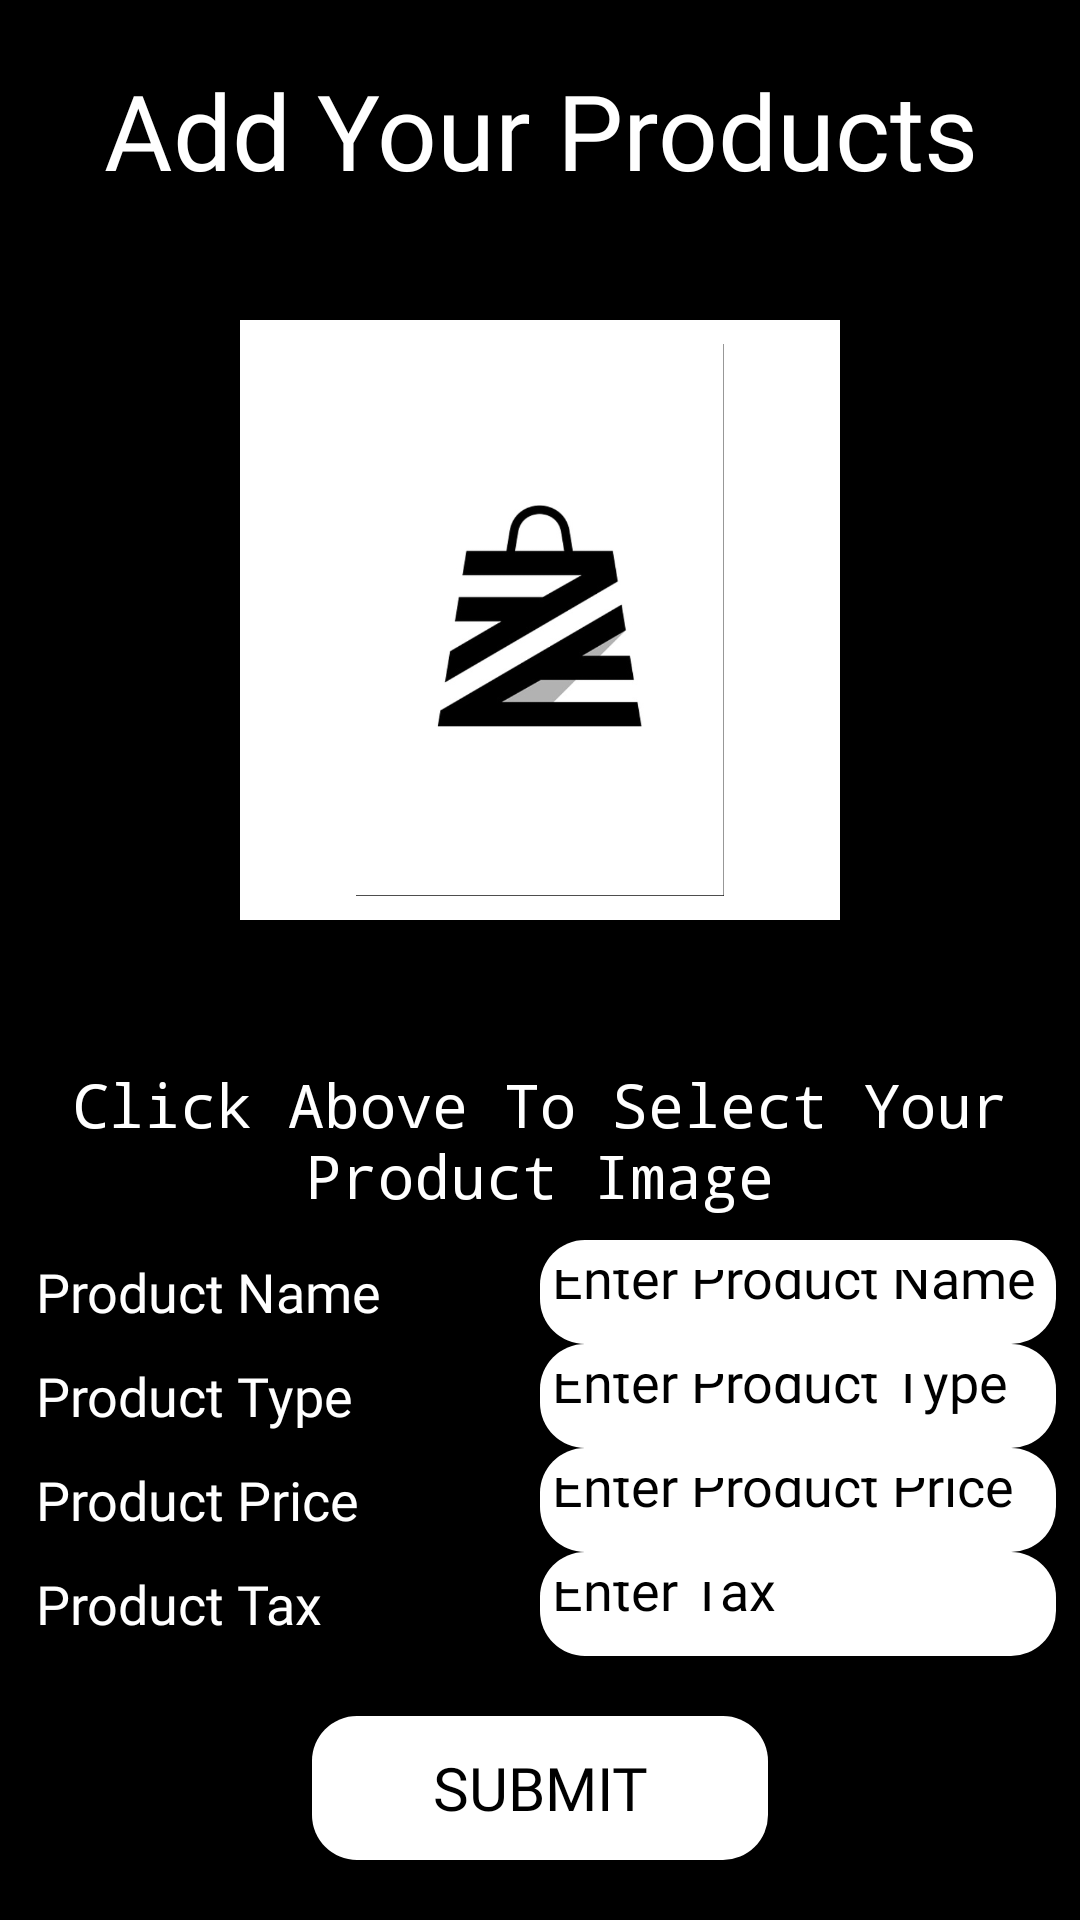

This screen was rendered from an Android layout file. Write that file and the resources it references.
<!-- AndroidManifest.xml: application theme Theme.IShop -->
<!-- res/layout/fragment_add_product.xml -->
<?xml version="1.0" encoding="utf-8"?>
<layout xmlns:android="http://schemas.android.com/apk/res/android"
    xmlns:app="http://schemas.android.com/apk/res-auto"
    xmlns:tools="http://schemas.android.com/tools">

    <androidx.constraintlayout.widget.ConstraintLayout
        android:layout_width="match_parent"
        android:layout_height="match_parent"
        android:background="@color/black"
        tools:context=".add_product_feature.presentation.fragments.AddProductFragment">

        <androidx.appcompat.widget.AppCompatTextView
            android:id="@+id/addProductTitle"
            android:layout_width="match_parent"
            android:layout_height="wrap_content"
            android:layout_marginTop="20dp"
            android:fontFamily="@font/alegreya_sc_bold"
            android:text="Add Your Products"
            android:textAlignment="center"
            android:textColor="@color/white"
            android:textSize="35dp"
            app:layout_constraintEnd_toEndOf="parent"
            app:layout_constraintStart_toStartOf="parent"
            app:layout_constraintTop_toTopOf="parent" />

        <androidx.appcompat.widget.AppCompatImageView
            android:id="@+id/imageSelected"
            android:layout_width="200dp"
            android:layout_height="200dp"
            android:layout_marginTop="40dp"
            android:background="@color/white"
            android:padding="8dp"
            app:layout_constraintDimensionRatio="1:1"
            app:layout_constraintEnd_toEndOf="parent"
            app:layout_constraintStart_toStartOf="parent"
            app:layout_constraintTop_toBottomOf="@+id/addProductTitle"
            app:srcCompat="@drawable/iv_i_shop_logo_white" />

        <androidx.appcompat.widget.AppCompatTextView
            android:id="@+id/addImageTitle"
            android:layout_width="wrap_content"
            android:layout_height="wrap_content"
            android:layout_marginTop="40dp"
            android:fontFamily="monospace"
            android:padding="8dp"
            android:text="Click Above To Select Your Product Image"
            android:textAlignment="center"
            android:textColor="@color/white"
            android:textSize="20dp"
            app:layout_constraintEnd_toEndOf="parent"
            app:layout_constraintStart_toStartOf="parent"
            app:layout_constraintTop_toBottomOf="@+id/imageSelected" />

        <androidx.appcompat.widget.LinearLayoutCompat
            android:id="@+id/inputFieldContainer"
            android:layout_width="match_parent"
            android:layout_height="0dp"
            android:orientation="vertical"
            android:weightSum="4"
            app:layout_constraintBottom_toTopOf="@id/addProductButton"
            app:layout_constraintEnd_toEndOf="parent"
            app:layout_constraintStart_toStartOf="parent"
            app:layout_constraintTop_toBottomOf="@+id/addImageTitle">

            <androidx.appcompat.widget.LinearLayoutCompat
                android:id="@+id/productNameContainer"
                android:layout_width="match_parent"
                android:layout_height="wrap_content"
                android:layout_weight="1"
                android:gravity="center"
                android:orientation="horizontal"
                android:weightSum="2">

                <androidx.appcompat.widget.AppCompatTextView
                    android:id="@+id/productNameLabel"
                    android:layout_width="match_parent"
                    android:layout_height="wrap_content"
                    android:layout_marginHorizontal="4dp"
                    android:layout_weight="1"
                    android:fontFamily="@font/alegreya_sc_bold"
                    android:paddingHorizontal="8dp"
                    android:text="Product Name"
                    android:textAlignment="textStart"
                    android:textColor="@color/white"
                    android:textSize="18dp" />

                <androidx.appcompat.widget.AppCompatEditText
                    android:id="@+id/productNameValue"
                    android:layout_width="match_parent"
                    android:layout_height="wrap_content"
                    android:layout_marginEnd="8dp"
                    android:layout_weight="1"
                    android:background="@drawable/search_view_bg"
                    android:fontFamily="@font/alegreya_sc_bold"
                    android:hint="Enter Product Name"
                    android:paddingHorizontal="4dp"
                    android:paddingVertical="10dp"
                    android:textAlignment="textStart"
                    android:textColor="@color/black"
                    android:textColorHint="@color/black"
                    android:textSize="18dp" />

            </androidx.appcompat.widget.LinearLayoutCompat>

            <androidx.appcompat.widget.LinearLayoutCompat
                android:id="@+id/productTypeContainer"
                android:layout_width="match_parent"
                android:layout_height="wrap_content"
                android:layout_weight="1"
                android:gravity="center"
                android:orientation="horizontal"
                android:weightSum="2">

                <androidx.appcompat.widget.AppCompatTextView
                    android:id="@+id/productTypeLabel"
                    android:layout_width="match_parent"
                    android:layout_height="wrap_content"
                    android:layout_marginHorizontal="4dp"
                    android:layout_weight="1"
                    android:fontFamily="@font/alegreya_sc_bold"
                    android:paddingHorizontal="8dp"
                    android:text="Product Type"
                    android:textAlignment="textStart"
                    android:textColor="@color/white"
                    android:textSize="18dp" />

                <androidx.appcompat.widget.AppCompatEditText
                    android:id="@+id/productTypeValue"
                    android:layout_width="match_parent"
                    android:layout_height="wrap_content"
                    android:layout_marginEnd="8dp"
                    android:layout_weight="1"
                    android:background="@drawable/search_view_bg"
                    android:fontFamily="@font/alegreya_sc_bold"
                    android:hint="Enter Product Type"
                    android:paddingHorizontal="4dp"
                    android:paddingVertical="10dp"
                    android:textAlignment="textStart"
                    android:textColor="@color/black"
                    android:textColorHint="@color/black"
                    android:textSize="18dp" />

            </androidx.appcompat.widget.LinearLayoutCompat>

            <androidx.appcompat.widget.LinearLayoutCompat
                android:id="@+id/productPriceContainer"
                android:layout_width="match_parent"
                android:layout_height="wrap_content"
                android:layout_weight="1"
                android:orientation="horizontal"
                android:gravity="center"
                android:weightSum="2">

                <androidx.appcompat.widget.AppCompatTextView
                    android:id="@+id/productPriceLabel"
                    android:layout_width="match_parent"
                    android:layout_height="wrap_content"
                    android:layout_marginHorizontal="4dp"
                    android:layout_weight="1"
                    android:fontFamily="@font/alegreya_sc_bold"
                    android:paddingHorizontal="8dp"
                    android:text="Product Price"
                    android:textAlignment="textStart"
                    android:textColor="@color/white"
                    android:textSize="18dp" />

                <androidx.appcompat.widget.AppCompatEditText
                    android:id="@+id/productPriceValue"
                    android:layout_width="match_parent"
                    android:layout_height="wrap_content"
                    android:layout_marginEnd="8dp"
                    android:layout_weight="1"
                    android:background="@drawable/search_view_bg"
                    android:fontFamily="@font/alegreya_sc_bold"
                    android:hint="Enter Product Price"
                    android:paddingHorizontal="4dp"
                    android:paddingVertical="10dp"
                    android:textAlignment="textStart"
                    android:textColor="@color/black"
                    android:textColorHint="@color/black"
                    android:textSize="18dp" />

            </androidx.appcompat.widget.LinearLayoutCompat>

            <androidx.appcompat.widget.LinearLayoutCompat
                android:id="@+id/productTaxContainer"
                android:layout_width="match_parent"
                android:layout_height="wrap_content"
                android:orientation="horizontal"
                android:layout_weight="1"
                android:gravity="center"
                android:weightSum="2">

                <androidx.appcompat.widget.AppCompatTextView
                    android:id="@+id/productTaxLabel"
                    android:layout_width="match_parent"
                    android:layout_height="wrap_content"
                    android:layout_marginHorizontal="4dp"
                    android:layout_weight="1"
                    android:fontFamily="@font/alegreya_sc_bold"
                    android:paddingHorizontal="8dp"
                    android:text="Product Tax"
                    android:textAlignment="textStart"
                    android:textColor="@color/white"
                    android:textSize="18dp" />

                <androidx.appcompat.widget.AppCompatEditText
                    android:id="@+id/productTaxValue"
                    android:layout_width="match_parent"
                    android:layout_height="wrap_content"
                    android:layout_marginEnd="8dp"
                    android:layout_weight="1"
                    android:background="@drawable/search_view_bg"
                    android:fontFamily="@font/alegreya_sc_bold"
                    android:hint="Enter Tax"
                    android:paddingHorizontal="4dp"
                    android:paddingVertical="10dp"
                    android:textAlignment="textStart"
                    android:textColor="@color/black"
                    android:textColorHint="@color/black"
                    android:textSize="18dp" />

            </androidx.appcompat.widget.LinearLayoutCompat>

        </androidx.appcompat.widget.LinearLayoutCompat>

        <androidx.appcompat.widget.AppCompatButton
            android:id="@+id/addProductButton"
            android:layout_width="wrap_content"
            android:layout_height="wrap_content"
            android:layout_marginVertical="20dp"
            android:textColor="@color/black"
            android:textSize="20dp"
            android:text="Submit"
            android:paddingVertical="10dp"
            android:paddingHorizontal="40dp"
            android:background="@drawable/search_view_bg"
            android:fontFamily="@font/alegreya_sc_bold"
            app:layout_constraintTop_toBottomOf="@id/inputFieldContainer"
            app:layout_constraintBottom_toBottomOf="parent"
            app:layout_constraintEnd_toEndOf="parent"
            app:layout_constraintStart_toStartOf="parent" />

    </androidx.constraintlayout.widget.ConstraintLayout>

</layout>
<!-- resources referenced by this layout -->
<resources>
  <!-- drawable iv_i_shop_logo_white: png bitmap (drawable, 32603 bytes) -->
  <!-- drawable search_view_bg (drawable) -->
  <?xml version="1.0" encoding="utf-8"?>
  <selector xmlns:android="http://schemas.android.com/apk/res/android">
  <item>
      <shape android:shape="rectangle">
          <solid android:color="@color/white" />
          <corners android:radius="15dp" />
      </shape>
  </item>
  </selector>
  <style name="Theme.IShop" parent="Base.Theme.IShop" />
  <style name="Base.Theme.IShop" parent="Theme.Material3.DayNight.NoActionBar">
          
          
      </style>
  <!-- not gathered from this repository: default colours our renderer supplied (Android Studio template values) -->
  <color name="black">#FF000000</color>
  <color name="white">#FFFFFFFF</color>
</resources>
